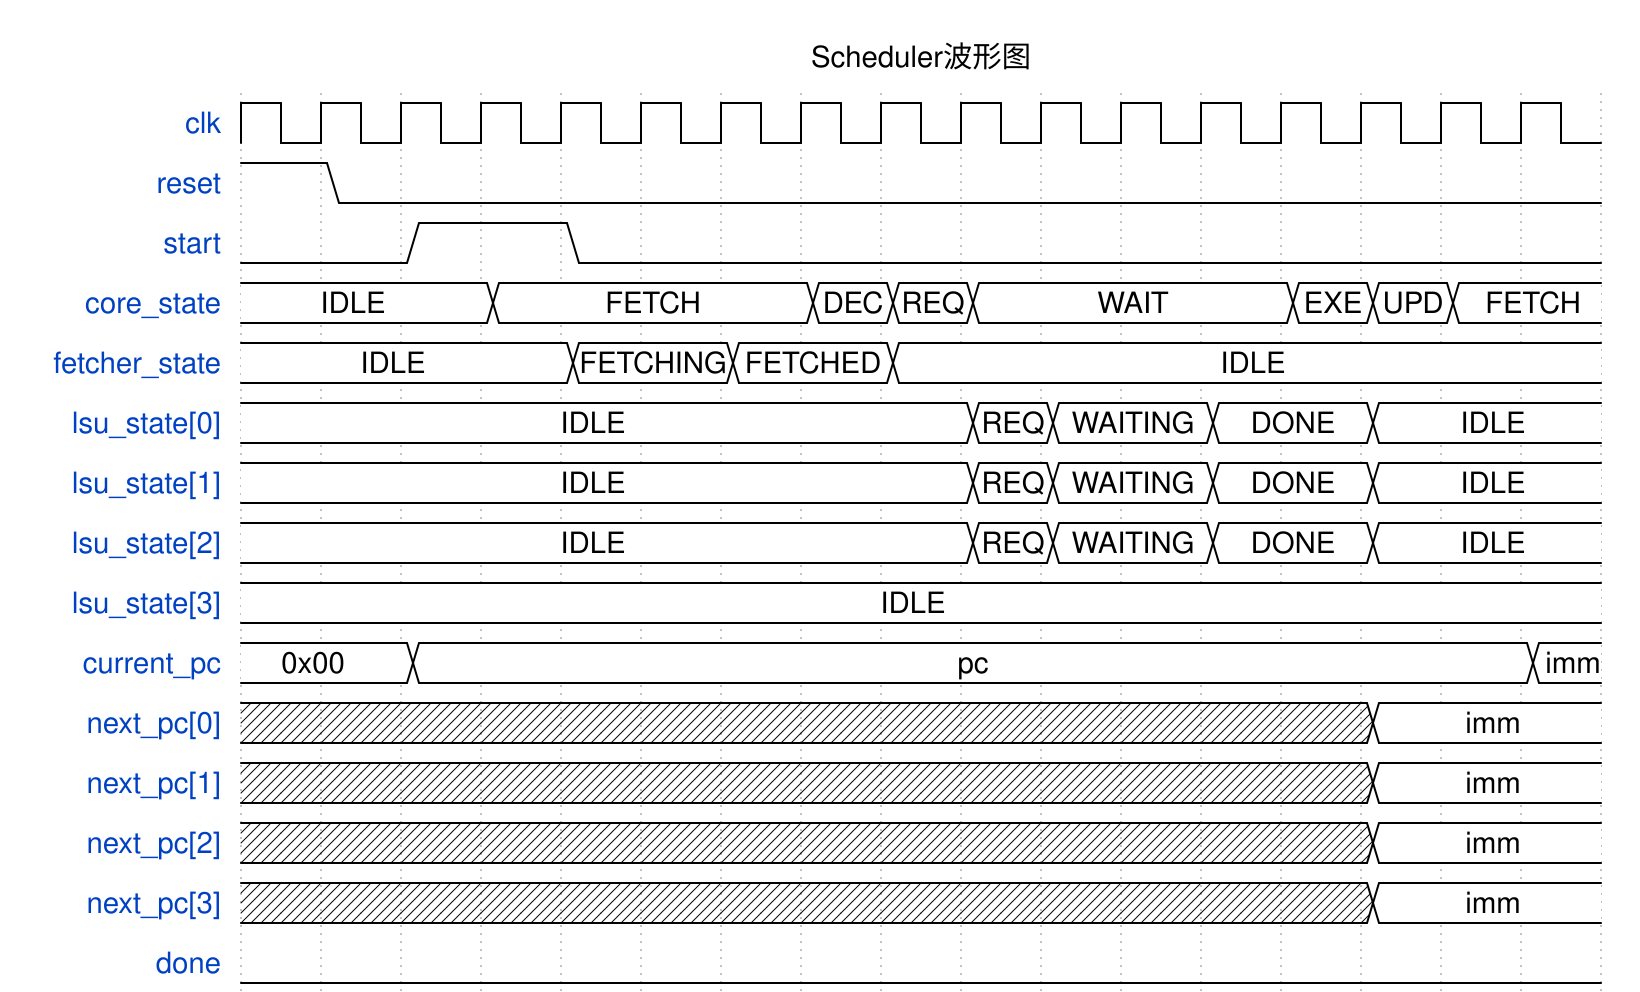

The timing diagram above was drawn with WaveDrom. Write its source.

{
    "signal": [
      {"name": "clk", "wave": "p................"},
      {"name": "reset", "wave": "10..............."},
      {"name": "start", "wave": "0.1.0............"},
      {"name": "core_state", "wave": "2..2...222...222.", "data": ["IDLE", "FETCH", "DEC", "REQ", "WAIT", "EXE", "UPD", "FETCH"]},
      {"name": "fetcher_state", "wave": "2...2.2.2........", "data": ["IDLE", "FETCHING", "FETCHED", "IDLE"]},
      {"name": "lsu_state[0]", "wave": "2........22.2.2..", "data": ["IDLE", "REQ", "WAITING", "DONE", "IDLE", "IDLE"]},
      {"name": "lsu_state[1]", "wave": "2........22.2.2..", "data": ["IDLE", "REQ", "WAITING", "DONE", "IDLE", "IDLE"]},
      {"name": "lsu_state[2]", "wave": "2........22.2.2..", "data": ["IDLE", "REQ", "WAITING", "DONE", "IDLE", "IDLE"]},
      {"name": "lsu_state[3]", "wave": "2................", "data": ["IDLE"]},
      {"name": "current_pc", "wave": "2.2.............=", "data": ["0x00", "pc","imm"]},
      {"name": "next_pc[0]", "wave": "x.............=..", "data": ["imm"]},
      {"name": "next_pc[1]", "wave": "x.............=..", "data": ["imm"]},
      {"name": "next_pc[2]", "wave": "x.............=..", "data": ["imm"]},
      {"name": "next_pc[3]", "wave": "x.............=..", "data": ["imm"]},
      {"name": "done", "wave": "0................"}
    ],
    "head": {
      "text": "Scheduler波形图"
    }
  }